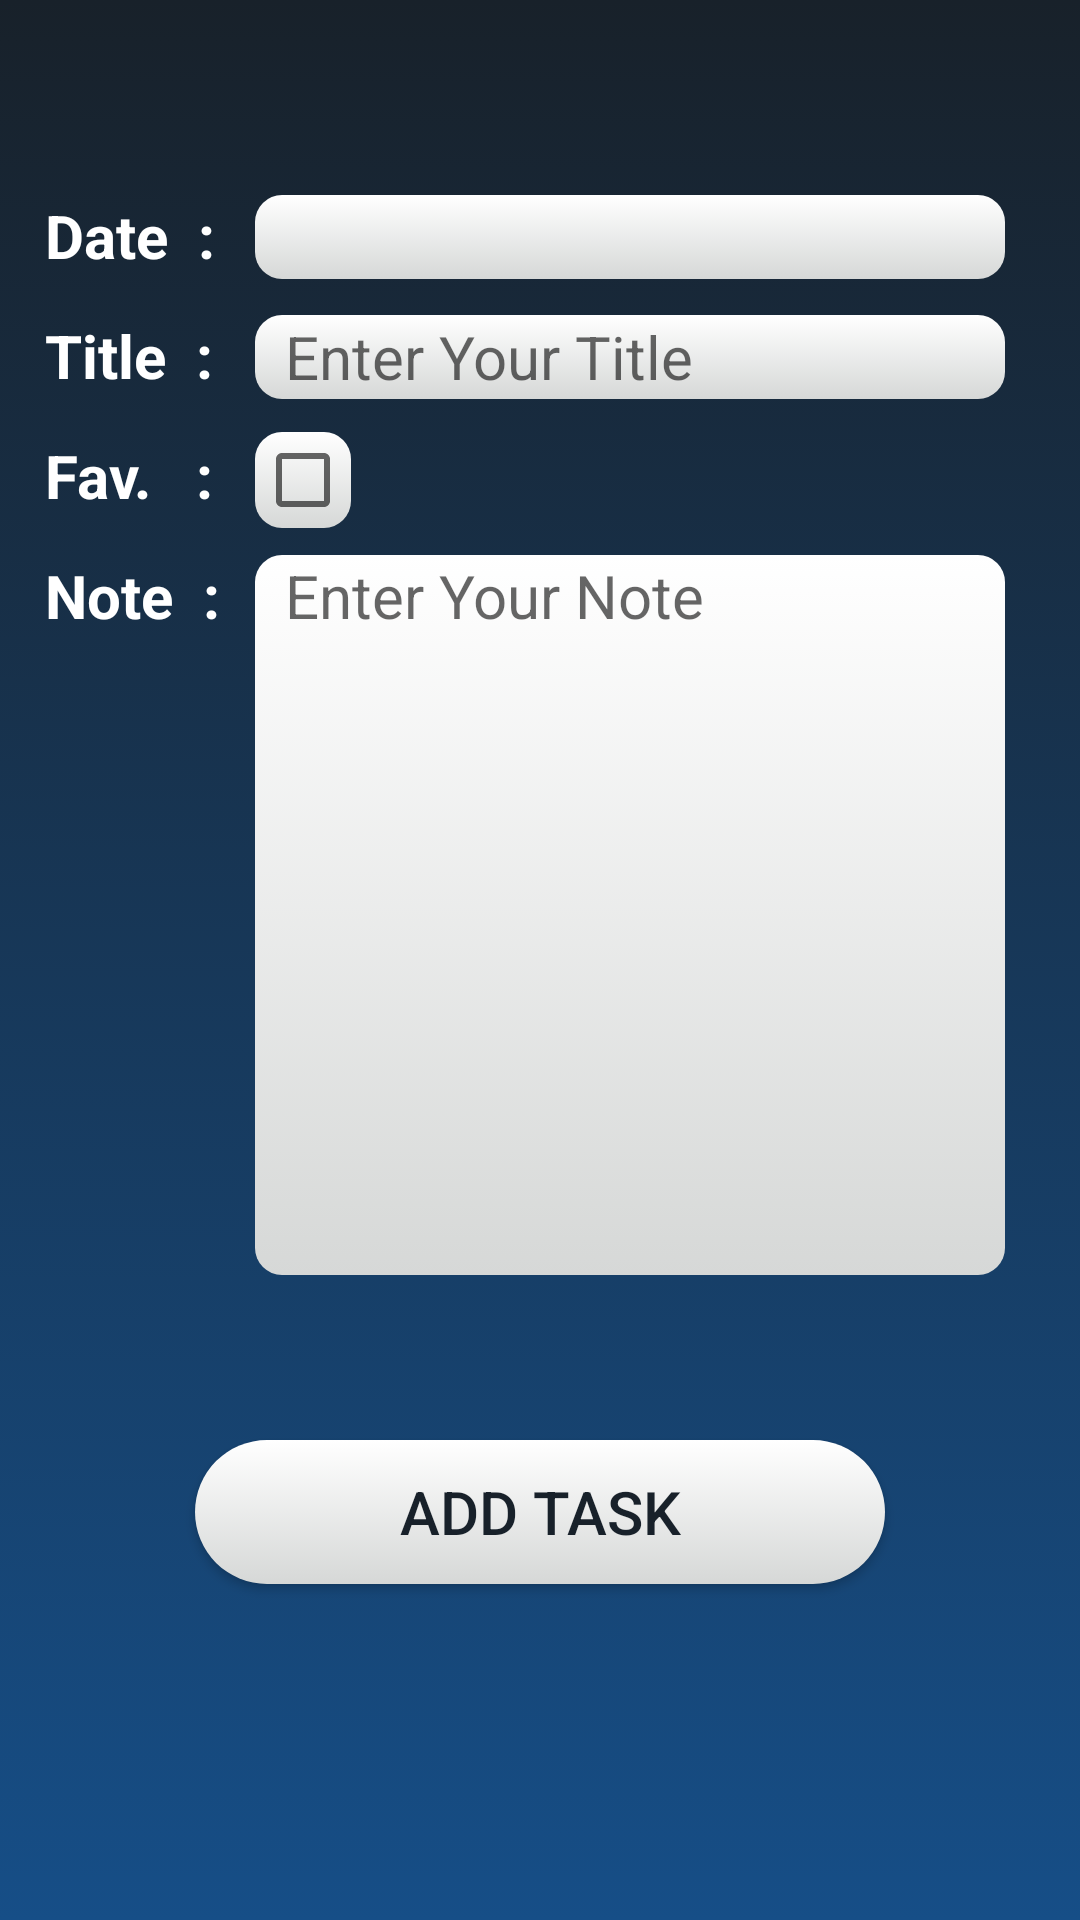

Produce the Android XML layout that renders to this screen, including the resource entries it uses.
<!-- AndroidManifest.xml: application theme AppTheme -->
<!-- res/layout/activity_add_task_page.xml -->
<?xml version="1.0" encoding="utf-8"?>
<RelativeLayout xmlns:android="http://schemas.android.com/apk/res/android"
    xmlns:app="http://schemas.android.com/apk/res-auto"
    xmlns:tools="http://schemas.android.com/tools"
    android:layout_width="match_parent"
    android:layout_height="match_parent"
    tools:context=".AddTaskPage"
    android:background="@drawable/gradient">

    <TextView
        android:layout_width="wrap_content"
        android:layout_height="wrap_content"
        android:id="@+id/Date"
        android:layout_marginTop="60dp"
        android:layout_toRightOf="@+id/emiltxt"
        android:textSize="20dp"
        android:textColor="#FFFFFF"
        android:textStyle="bold"
        android:layout_marginLeft="10dp"
        android:padding="5dp"
        android:text="Date  : "/>

    <TextView
        android:layout_width="250dp"
        android:layout_height="28dp"
        android:background="@drawable/text_background"
        android:textColor="#18212A"
        android:id="@+id/dateTextView"
        android:paddingLeft="10dp"
        android:textSize="20dp"
        android:layout_marginTop="65dp"
        android:layout_marginLeft="85dp"/>

    <TextView
        android:layout_width="wrap_content"
        android:layout_height="wrap_content"
        android:id="@+id/title"
        android:layout_marginTop="100dp"
        android:layout_toRightOf="@+id/emiltxt"
        android:textSize="20dp"
        android:textColor="#FFFFFF"
        android:textStyle="bold"
        android:layout_marginLeft="10dp"
        android:padding="5dp"
        android:text="Title  : "/>

    <EditText
        android:layout_width="250dp"
        android:layout_height="28dp"
        android:background="@drawable/text_background"
        android:textColor="#18212A"
        android:id="@+id/titleEditText"
        android:paddingLeft="10dp"
        android:textSize="20dp"
        android:layout_marginTop="105dp"
        android:layout_marginLeft="85dp"
        android:hint="Enter Your Title"/>

    <TextView
        android:layout_width="wrap_content"
        android:layout_height="wrap_content"
        android:id="@+id/favourite"
        android:layout_marginTop="140dp"
        android:layout_toRightOf="@+id/emiltxt"
        android:textSize="20dp"
        android:textColor="#FFFFFF"
        android:textStyle="bold"
        android:layout_marginLeft="10dp"
        android:padding="5dp"
        android:text="Fav.   :"/>

    <CheckBox
        android:layout_width="wrap_content"
        android:layout_height="wrap_content"
        android:id="@+id/checkbox"
        android:layout_marginTop="144dp"
        android:layout_toRightOf="@+id/emiltxt"
        android:layout_marginLeft="85dp"
        android:background="@drawable/text_background"/>

    <TextView
        android:layout_width="wrap_content"
        android:layout_height="wrap_content"
        android:id="@+id/note"
        android:layout_marginTop="180dp"
        android:layout_toRightOf="@+id/emiltxt"
        android:textSize="20dp"
        android:textColor="#FFFFFF"
        android:textStyle="bold"
        android:layout_marginLeft="10dp"
        android:padding="5dp"
        android:text="Note  :"/>

    <EditText
        android:layout_width="250dp"
        android:layout_height="240dp"
        android:background="@drawable/text_background"
        android:id="@+id/noteEditText"
        android:layout_marginTop="185dp"
        android:layout_marginLeft="85dp"
        android:hint="Enter Your Note"
        android:textColor="#18212A"
        android:paddingLeft="10dp"
        android:textSize="20dp"
        android:gravity="top"
        android:maxLines="12"
        android:scrollbars="vertical"
        />

    <Button
        android:layout_width="230dp"
        android:layout_height="wrap_content"
        android:id="@+id/btnAddTask"
        android:layout_centerHorizontal="true"
        android:layout_marginTop="480dp"
        android:textColor="#18212A"
        android:background="@drawable/button_background"
        android:text="Add Task"
        android:textSize="20dp"
        />


</RelativeLayout>
<!-- resources referenced by this layout -->
<resources>
  <!-- drawable button_background (drawable) -->
  <?xml version="1.0" encoding="utf-8"?>
  <selector xmlns:android="http://schemas.android.com/apk/res/android">
  
      <item >
          <shape android:shape="rectangle"  >
              <corners android:radius="50dp" />
  
              <gradient
                  android:angle="90"
                  android:startColor="#D6D8D7"
                  android:endColor="#ffffff"
                  android:type="linear" /></shape>
      </item>
  
  </selector>
  <!-- drawable gradient (drawable) -->
  <?xml version="1.0" encoding="utf-8"?>
  <selector xmlns:android="http://schemas.android.com/apk/res/android">
  
      <item >
          <shape android:shape="rectangle"  >
  
              <gradient
                  android:angle="90"
                  android:startColor="#164e87"
                  android:endColor="#18212A"
                  android:type="linear" />
          </shape>
      </item>
  
  
  </selector>
  <!-- drawable text_background (drawable) -->
  <?xml version="1.0" encoding="utf-8"?>
  <selector xmlns:android="http://schemas.android.com/apk/res/android">
  
      <item >
          <shape  >
              <corners android:radius="9dp" />
  
              <gradient
                  android:angle="90"
                  android:startColor="#D6D8D7"
                  android:endColor="#ffffff"
                  android:type="linear" /></shape>
      </item>
  
  </selector>
  <style name="AppTheme" parent="Theme.AppCompat.Light.DarkActionBar">
          
          <item name="colorPrimary">@color/colorPrimary</item>
          <item name="colorPrimaryDark">@color/colorPrimaryDark</item>
          <item name="colorAccent">@color/colorAccent</item>
      </style>
  <color name="colorPrimary">#18212A</color>
  <color name="colorPrimaryDark">#000000</color>
  <color name="colorAccent">#18212A</color>
</resources>
